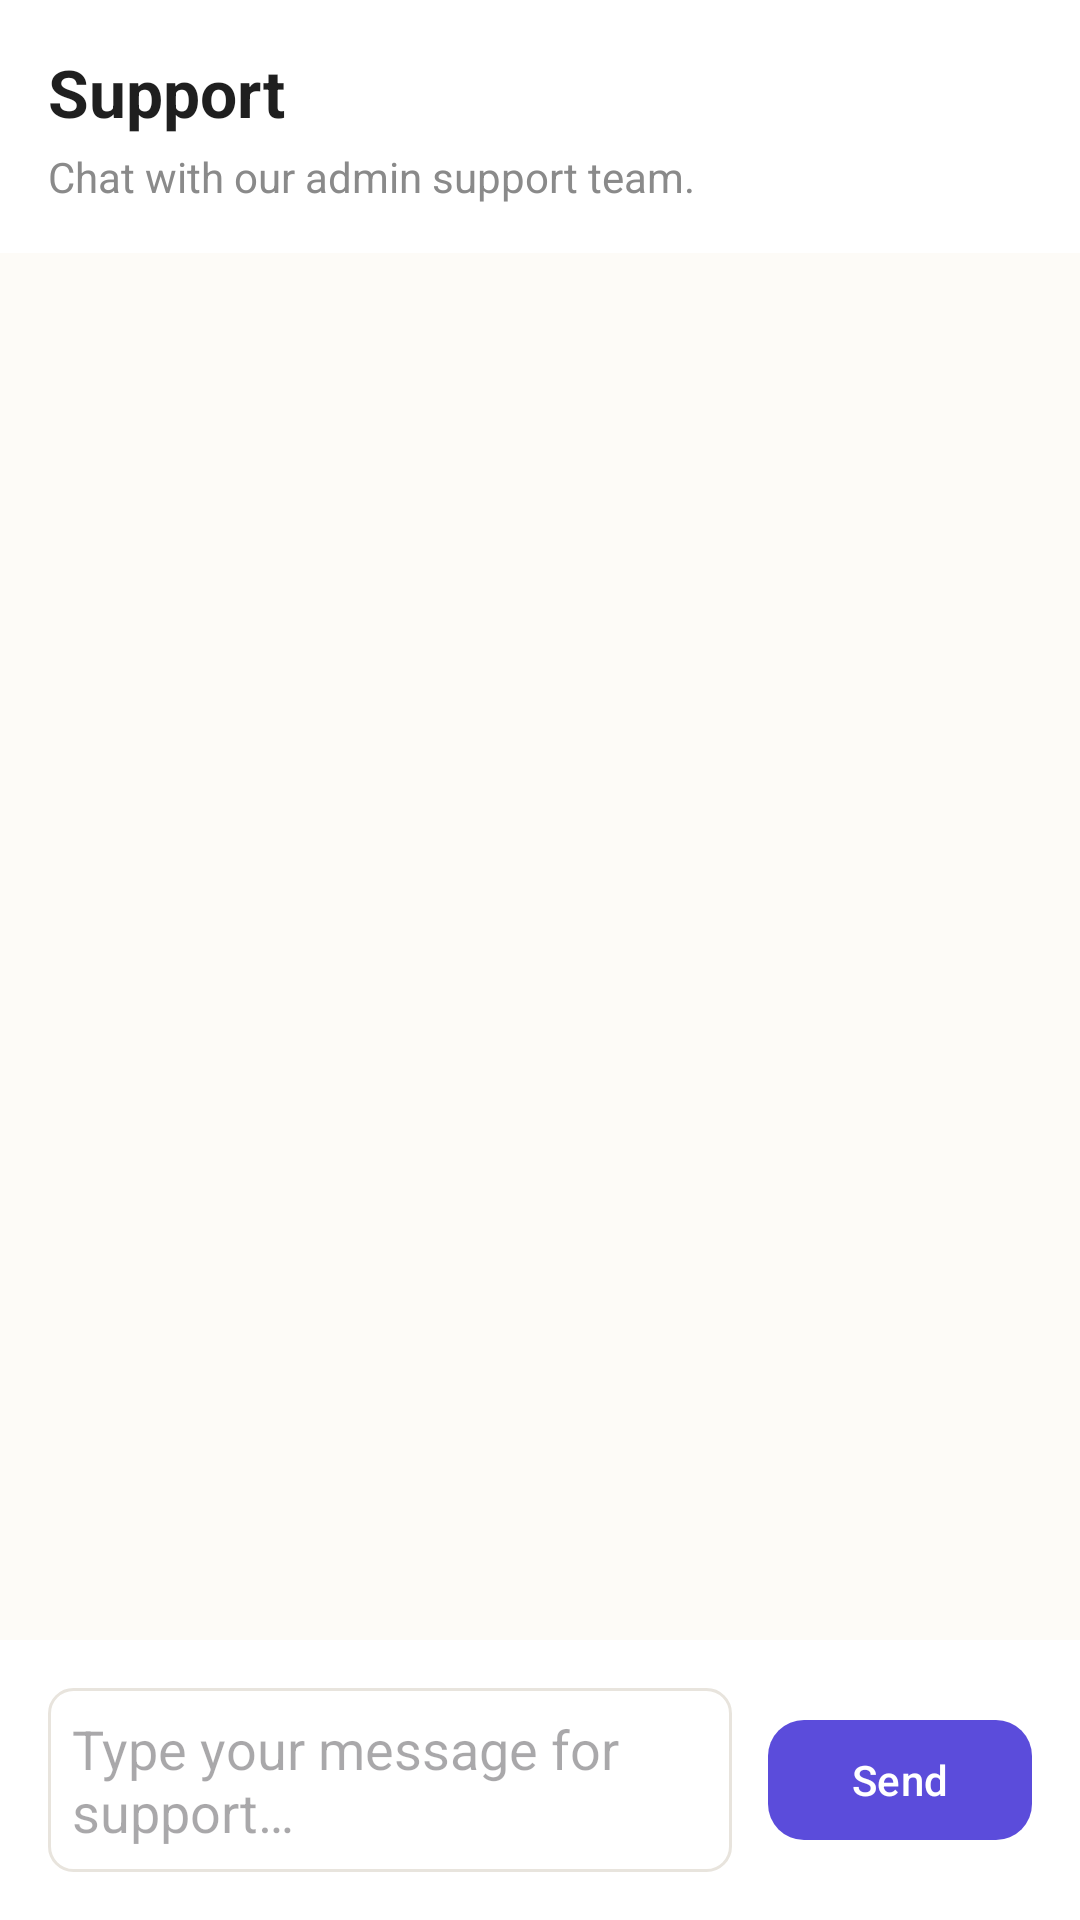

The Android layout XML behind this screen, and the referenced resources:
<!-- AndroidManifest.xml: application theme Theme.Drumigo -->
<!-- res/layout/fragment_support.xml -->
<?xml version="1.0" encoding="utf-8"?>
<LinearLayout xmlns:android="http://schemas.android.com/apk/res/android"
    xmlns:app="http://schemas.android.com/apk/res-auto"
    xmlns:tools="http://schemas.android.com/tools"
    android:layout_width="match_parent"
    android:layout_height="match_parent"
    android:orientation="vertical"
    android:background="@color/bg_cream">

    <LinearLayout
        android:layout_width="match_parent"
        android:layout_height="wrap_content"
        android:orientation="vertical"
        android:padding="16dp"
        android:background="@color/white">

        <TextView
            android:layout_width="wrap_content"
            android:layout_height="wrap_content"
            android:text="@string/nav_support"
            android:textSize="22sp"
            android:textStyle="bold"
            android:textColor="@color/text_dark" />

        <TextView
            android:layout_width="wrap_content"
            android:layout_height="wrap_content"
            android:layout_marginTop="4dp"
            android:text="@string/support_subtitle"
            android:textSize="14sp"
            android:textColor="@color/text_light" />
    </LinearLayout>

    <FrameLayout
        android:layout_width="match_parent"
        android:layout_height="0dp"
        android:layout_weight="1">

        <androidx.recyclerview.widget.RecyclerView
            android:id="@+id/supportRecyclerView"
            android:layout_width="match_parent"
            android:layout_height="match_parent"
            android:clipToPadding="false"
            android:padding="16dp"
            tools:listitem="@layout/item_support_message" />

        <ProgressBar
            android:id="@+id/supportLoading"
            android:layout_width="wrap_content"
            android:layout_height="wrap_content"
            android:layout_gravity="center"
            android:visibility="gone"
            tools:visibility="visible" />

        <TextView
            android:id="@+id/supportEmptyText"
            android:layout_width="wrap_content"
            android:layout_height="wrap_content"
            android:layout_gravity="center"
            android:padding="24dp"
            android:text="@string/support_empty"
            android:textColor="@color/text_light"
            android:visibility="gone"
            tools:visibility="visible" />
    </FrameLayout>

    <LinearLayout
        android:layout_width="match_parent"
        android:layout_height="wrap_content"
        android:orientation="horizontal"
        android:padding="16dp"
        android:background="@color/white"
        android:gravity="center_vertical">

        <com.google.android.material.textfield.TextInputEditText
            android:id="@+id/supportMessageInput"
            android:layout_width="0dp"
            android:layout_height="wrap_content"
            android:layout_weight="1"
            android:minHeight="48dp"
            android:hint="@string/support_message_hint"
            android:inputType="textMultiLine|textCapSentences"
            android:maxLines="4"
            android:background="@drawable/bg_input" />

        <com.google.android.material.button.MaterialButton
            android:id="@+id/supportSendButton"
            android:layout_width="wrap_content"
            android:layout_height="48dp"
            android:layout_marginStart="12dp"
            android:text="@string/support_send"
            android:textAllCaps="false"
            app:cornerRadius="12dp"
            app:backgroundTint="@color/primary" />
    </LinearLayout>

    <TextView
        android:id="@+id/supportErrorText"
        android:layout_width="match_parent"
        android:layout_height="wrap_content"
        android:padding="8dp"
        android:textColor="@color/danger"
        android:visibility="gone"
        tools:text="Error message"
        tools:visibility="visible" />
</LinearLayout>
<!-- res/layout/item_support_message.xml (included above) -->
<?xml version="1.0" encoding="utf-8"?>
<LinearLayout xmlns:android="http://schemas.android.com/apk/res/android"
    xmlns:tools="http://schemas.android.com/tools"
    android:layout_width="match_parent"
    android:layout_height="wrap_content"
    android:orientation="vertical"
    android:padding="12dp"
    android:layout_marginBottom="8dp"
    android:background="@drawable/bg_input">

    <LinearLayout
        android:layout_width="match_parent"
        android:layout_height="wrap_content"
        android:orientation="horizontal"
        android:gravity="center_vertical">

        <TextView
            android:id="@+id/supportMessageAuthor"
            android:layout_width="0dp"
            android:layout_height="wrap_content"
            android:layout_weight="1"
            android:textSize="12sp"
            android:textStyle="bold"
            android:textColor="@color/text_medium"
            tools:text="Support" />

        <TextView
            android:id="@+id/supportMessageTime"
            android:layout_width="wrap_content"
            android:layout_height="wrap_content"
            android:textSize="11sp"
            android:textColor="@color/text_light"
            tools:text="14:30" />
    </LinearLayout>

    <TextView
        android:id="@+id/supportMessageContent"
        android:layout_width="match_parent"
        android:layout_height="wrap_content"
        android:layout_marginTop="4dp"
        android:textSize="14sp"
        android:textColor="@color/text_dark"
        tools:text="Your message content here." />
</LinearLayout>
<!-- resources referenced by this layout -->
<resources>
  <color name="bg_cream">#FDFBF7</color>
  <color name="primary">#5B4CDB</color>
  <color name="text_dark">#1F1F1F</color>
  <color name="text_light">#8A8A8A</color>
  <color name="text_medium">#4A4A4A</color>
  <color name="white">#FFFFFF</color>
  <!-- drawable bg_input (drawable) -->
  <?xml version="1.0" encoding="utf-8"?>
  <shape xmlns:android="http://schemas.android.com/apk/res/android"
      android:shape="rectangle">
  
      <solid android:color="@color/white" />
      <stroke
          android:width="1dp"
          android:color="@color/border" />
      <corners android:radius="8dp" />
      <padding
          android:left="8dp"
          android:top="8dp"
          android:right="8dp"
          android:bottom="8dp" />
  </shape>
  <string name="nav_support">Support</string>
  <string name="support_empty">No messages yet. Start the conversation with support.</string>
  <string name="support_message_hint">Type your message for support…</string>
  <string name="support_send">Send</string>
  <string name="support_subtitle">Chat with our admin support team.</string>
  <style name="Theme.Drumigo" parent="Theme.Material3.Light.NoActionBar">
          
          <item name="colorPrimary">@color/primary</item>
          <item name="colorPrimaryVariant">@color/primary_dark</item>
          <item name="colorOnPrimary">@color/white</item>
          <item name="colorPrimaryContainer">@color/primary_light</item>
          <item name="colorOnPrimaryContainer">@color/white</item>
          
          
          <item name="colorSecondary">@color/accent</item>
          <item name="colorSecondaryVariant">@color/accent_light</item>
          <item name="colorOnSecondary">@color/white</item>
          <item name="colorSecondaryContainer">@color/accent_light</item>
          <item name="colorOnSecondaryContainer">@color/text_dark</item>
          
          
          <item name="android:colorBackground">@color/bg_cream</item>
          <item name="colorSurface">@color/white</item>
          <item name="colorOnSurface">@color/text_dark</item>
          <item name="colorSurfaceVariant">@color/bg_warm</item>
          <item name="colorOnSurfaceVariant">@color/text_medium</item>
          
          
          <item name="colorError">@color/error</item>
          <item name="colorOnError">@color/white</item>
          
          
          <item name="colorOutline">@color/border</item>
          
          
          <item name="android:statusBarColor">@android:color/transparent</item>
          <item name="android:navigationBarColor">@color/bg_cream</item>
          <item name="android:windowLightNavigationBar">true</item>
          <item name="android:windowDrawsSystemBarBackgrounds">true</item>
      </style>
  <color name="border">#E8E4DD</color>
  <color name="primary_dark">#4338CA</color>
  <color name="primary_light">#7B6EE8</color>
  <color name="accent">#FF7F5C</color>
  <color name="accent_light">#FFA07A</color>
  <color name="bg_warm">#F9F7F3</color>
  <color name="error">#EF4444</color>
</resources>
